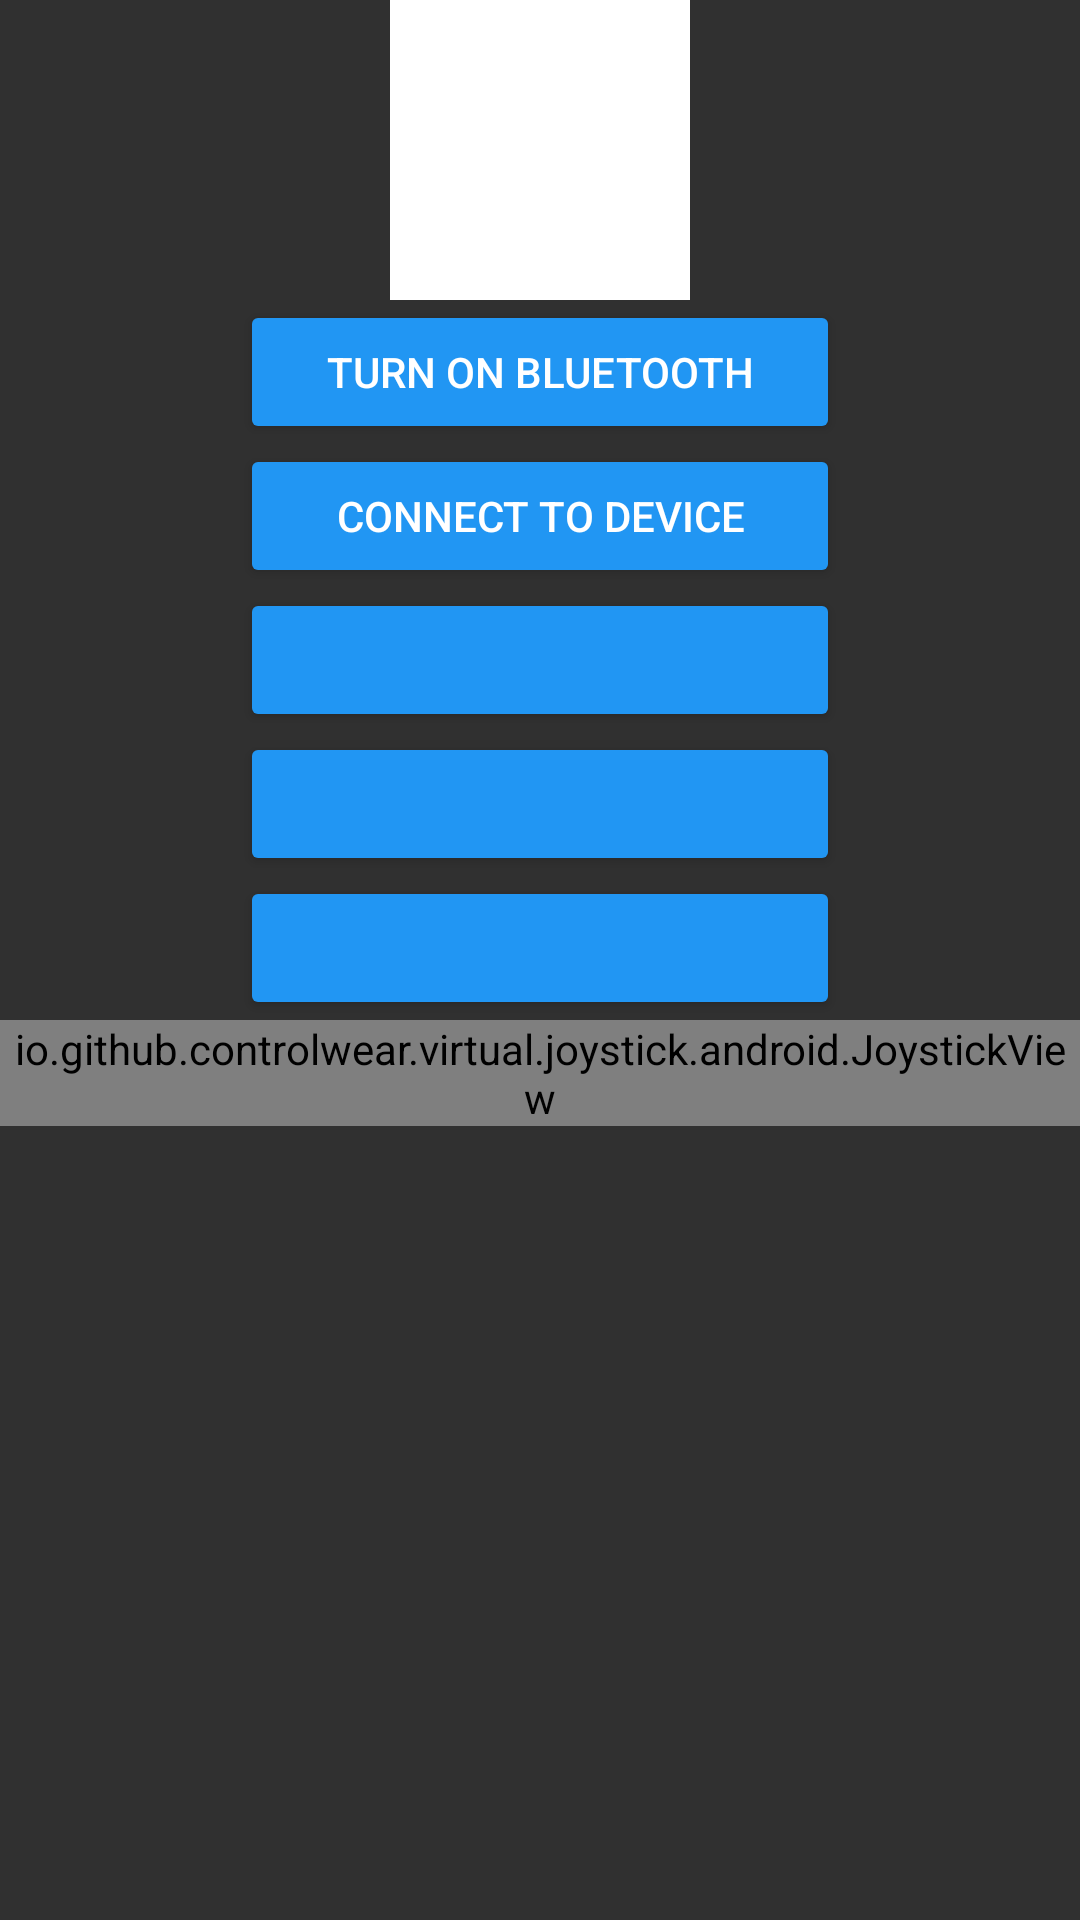

Produce the Android XML layout that renders to this screen, including the resource entries it uses.
<!-- AndroidManifest.xml: application theme AppTheme -->
<!-- res/layout/activity_main.xml -->
<?xml version="1.0" encoding="utf-8"?>
<LinearLayout
    xmlns:android="http://schemas.android.com/apk/res/android"
    xmlns:tools="http://schemas.android.com/tools"
    xmlns:app="http://schemas.android.com/apk/res-auto"
    android:layout_width="match_parent"
    android:layout_height="match_parent"
    android:orientation="vertical"
    android:gravity="center_horizontal"
    tools:context=".MainActivity">


    

    <ImageView
        android:id="@+id/bluetoothIv"
        android:layout_width="100dp"
        android:layout_height="100dp"
        tools:srcCompat="@drawable/bluetooth_open"
        android:background="#FFFFFF"
    />
    

    
    <Button
        android:id="@+id/onBtn"
        style="@style/cusTheme"
        android:layout_width="wrap_content"
        android:layout_height="wrap_content"
        android:minWidth="200dp"
        android:text="Turn On Bluetooth" />

    <Button
        android:id="@+id/connectBtn"
        style="@style/cusTheme"
        android:layout_width="wrap_content"
        android:layout_height="wrap_content"
        android:minWidth="200dp"
        android:text="Connect To Device" />

    <TextView
        android:id="@+id/showText"
        style="@style/cusTheme"
        android:layout_width="wrap_content"
        android:layout_height="wrap_content"
        android:minWidth="200dp" />

    

    <TextView
        android:id="@+id/Ho"
        style="@style/cusTheme"
        android:layout_width="wrap_content"
        android:layout_height="wrap_content"
        android:minWidth="200dp" />

    <TextView
        android:id="@+id/Vi"
        style="@style/cusTheme"
        android:layout_width="wrap_content"
        android:layout_height="wrap_content"
        android:minWidth="200dp" />

    <io.github.controlwear.virtual.joystick.android.JoystickView
        android:id="@+id/joyStick"
        android:layout_width="wrap_content"
        android:layout_height="wrap_content"
        app:JV_backgroundColor="#2B2525"
        app:JV_backgroundSizeRatio="75%"
        app:JV_borderColor="#000000"
        app:JV_borderWidth="0dp"
        app:JV_buttonColor="#FFC107"
        app:JV_buttonSizeRatio="15%"
        app:JV_fixedCenter="false" />


</LinearLayout>
<!-- resources referenced by this layout -->
<resources>
  <style name="cusTheme" parent="Base.Widget.AppCompat.Button.Colored">
          
          <item name="android:textColor">#ffffff</item>
          <item name="android:backgroundTint">#2196F3</item>
      </style>
  <style name="AppTheme" parent="Theme.AppCompat">
          
          <item name="colorPrimary">@color/colorPrimary</item>
          <item name="colorPrimaryDark">@color/colorPrimaryDark</item>
          <item name="colorAccent">@color/colorAccent</item>
      </style>
  <!-- not gathered from this repository: default colours our renderer supplied (Android Studio template values) -->
  <color name="colorPrimary">#FF6200EE</color>
  <color name="colorPrimaryDark">#FF3700B3</color>
  <color name="colorAccent">#FF03DAC5</color>
</resources>
